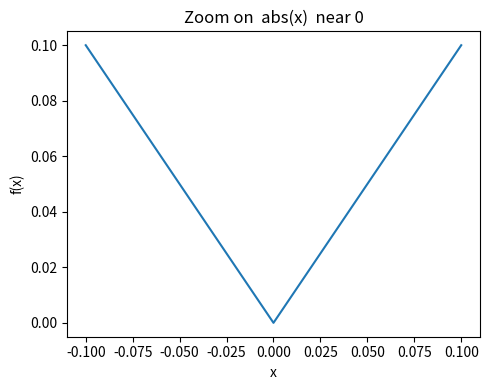

Generate this figure with matplotlib:
# ex_1.py
import numpy as np
import matplotlib.pyplot as plt

# 1. sample points around 0
x = np.linspace(-1e-1, 1e-1, 2001)
y = np.abs(x)

# 2. plot
plt.figure(figsize=(5, 4))
plt.plot(x, y, label=r"$\,\abs x \,$")
plt.xlabel("x")
plt.ylabel("f(x)")
plt.title("Zoom on  abs(x)  near 0")
plt.tight_layout()
plt.show()
